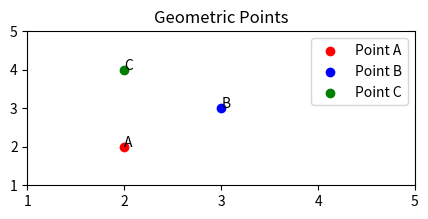

The matplotlib source for this figure:

import matplotlib.pyplot as plt


fig, graph = plt.subplots(figsize=(5, 2))

plt.scatter(2, 2, c="red")
plt.scatter(3, 3, c="blue")
plt.scatter(2, 4, c="green")

# Point names
names = ["A", "B", "C"]
points = [(2, 2), (3, 3), (2, 4)]

for name, point in zip(names, points):
    plt.annotate(name, point)

# Axis ranges
graph.set_yticks(range(1, 6))
graph.set_xticks(range(1, 6))

plt.title("Geometric Points")
plt.legend(["Point A", "Point B", "Point C"])
plt.show()
